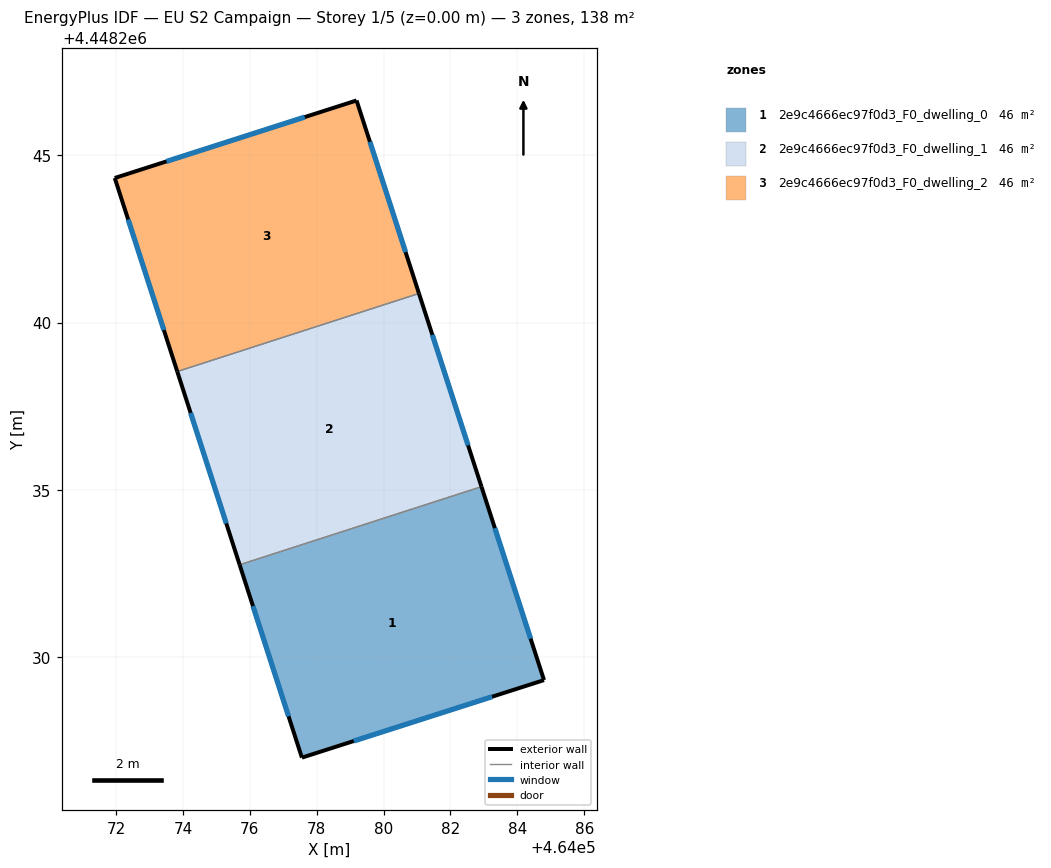
=== STOREY PLAN SPEC (per zone: floor XY polygon, exterior-wall plan segments, windows/doors) ===
zone 1: 2e9c4666ec97f0d3_F0_dwelling_0  (46.1 m²)
  floor: (464082.93, 4448235.09) (464084.80, 4448229.31) (464077.56, 4448226.99) (464075.70, 4448232.76)
  exterior wall: (464084.80, 4448229.31) – (464082.93, 4448235.09)  [6.1 m]
    window: (464084.40, 4448230.55) – (464083.33, 4448233.86)  [6.0 m²]
  exterior wall: (464077.56, 4448226.99) – (464084.80, 4448229.31)  [7.6 m]
    window: (464079.11, 4448227.49) – (464083.25, 4448228.81)  [7.5 m²]
  exterior wall: (464075.70, 4448232.76) – (464077.56, 4448226.99)  [6.1 m]
    window: (464076.09, 4448231.52) – (464077.16, 4448228.23)  [5.9 m²]
  interior walls: 1
zone 2: 2e9c4666ec97f0d3_F0_dwelling_1  (46.1 m²)
  floor: (464081.06, 4448240.87) (464082.93, 4448235.09) (464075.70, 4448232.76) (464073.83, 4448238.54)
  exterior wall: (464082.93, 4448235.09) – (464081.06, 4448240.87)  [6.1 m]
    window: (464082.53, 4448236.33) – (464081.46, 4448239.63)  [6.0 m²]
  exterior wall: (464073.83, 4448238.54) – (464075.70, 4448232.76)  [6.1 m]
    window: (464074.23, 4448237.30) – (464075.30, 4448234.00)  [6.0 m²]
  interior walls: 2
zone 3: 2e9c4666ec97f0d3_F0_dwelling_2  (46.1 m²)
  floor: (464079.19, 4448246.64) (464081.06, 4448240.87) (464073.83, 4448238.54) (464071.96, 4448244.32)
  exterior wall: (464079.19, 4448246.64) – (464071.96, 4448244.32)  [7.6 m]
    window: (464077.64, 4448246.15) – (464073.51, 4448244.82)  [7.4 m²]
  exterior wall: (464081.06, 4448240.87) – (464079.19, 4448246.64)  [6.1 m]
    window: (464080.66, 4448242.11) – (464079.59, 4448245.41)  [5.9 m²]
  exterior wall: (464071.96, 4448244.32) – (464073.83, 4448238.54)  [6.1 m]
    window: (464072.36, 4448243.08) – (464073.43, 4448239.78)  [6.0 m²]
  interior walls: 1

=== DERIVED (storey summary) ===
Building: EU S2 Campaign
Storey: 1 of 5  (floor level z = 0.00 m)
Storey gross floor area: 138.4 m²
Zones on this storey: 3
  - 2e9c4666ec97f0d3_F0_dwelling_0: floor 46.1 m²; exterior wall 19.7 m (59.2 m²); 3 window(s) 19.3 m²; WWR 32.7%
  - 2e9c4666ec97f0d3_F0_dwelling_1: floor 46.1 m²; exterior wall 12.1 m (36.4 m²); 2 window(s) 11.9 m²; WWR 32.7%
  - 2e9c4666ec97f0d3_F0_dwelling_2: floor 46.1 m²; exterior wall 19.7 m (59.2 m²); 3 window(s) 19.3 m²; WWR 32.7%
Zone adjacency (shared interzone walls):
  - 2e9c4666ec97f0d3_F0_dwelling_0 ↔ 2e9c4666ec97f0d3_F0_dwelling_1
  - 2e9c4666ec97f0d3_F0_dwelling_1 ↔ 2e9c4666ec97f0d3_F0_dwelling_2